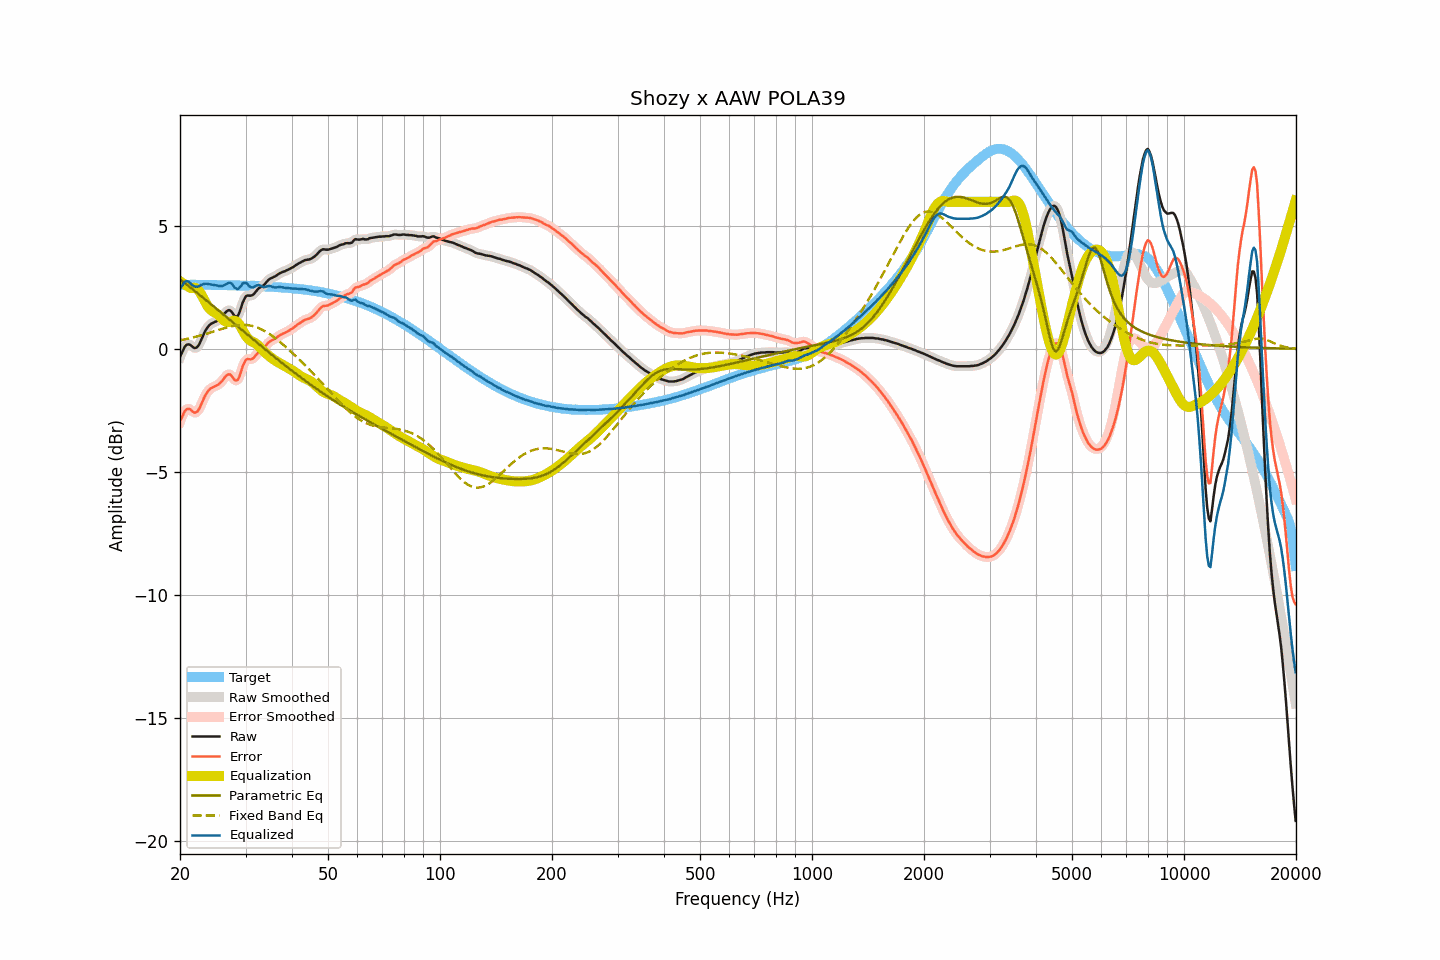

Source data for this figure (header and first rows):
frequency, raw, smoothed, error, error_smoothed, equalization, parametric_eq, fixed_band_eq, equalized_raw, equalized_smoothed, target
20.00, -0.31, -0.32, -2.93, -2.95, 2.77, 2.84, 0.37, 2.46, 2.44, 2.62
20.20, -0.17, -0.15, -2.79, -2.77, 2.72, 2.79, 0.38, 2.55, 2.57, 2.62
20.40, -0.03, -0.01, -2.65, -2.63, 2.68, 2.74, 0.39, 2.65, 2.67, 2.62
20.61, 0.11, 0.10, -2.51, -2.52, 2.64, 2.69, 0.41, 2.75, 2.73, 2.62
20.81, 0.18, 0.18, -2.44, -2.44, 2.60, 2.64, 0.42, 2.78, 2.77, 2.62
21.02, 0.20, 0.21, -2.42, -2.42, 2.56, 2.59, 0.44, 2.76, 2.76, 2.62
21.23, 0.19, 0.19, -2.43, -2.43, 2.52, 2.54, 0.45, 2.72, 2.71, 2.62
21.44, 0.15, 0.15, -2.48, -2.48, 2.49, 2.49, 0.47, 2.64, 2.64, 2.63
21.66, 0.09, 0.10, -2.54, -2.53, 2.50, 2.44, 0.48, 2.60, 2.60, 2.63
21.87, 0.05, 0.06, -2.58, -2.57, 2.51, 2.38, 0.50, 2.56, 2.57, 2.63
22.09, 0.06, 0.06, -2.56, -2.56, 2.49, 2.33, 0.52, 2.55, 2.55, 2.63
22.31, 0.11, 0.12, -2.51, -2.51, 2.44, 2.28, 0.53, 2.56, 2.56, 2.63
22.54, 0.21, 0.22, -2.41, -2.41, 2.36, 2.23, 0.55, 2.57, 2.58, 2.63
22.76, 0.35, 0.35, -2.27, -2.27, 2.26, 2.17, 0.57, 2.61, 2.61, 2.63
22.99, 0.50, 0.50, -2.12, -2.12, 2.14, 2.12, 0.59, 2.64, 2.64, 2.62
23.22, 0.65, 0.65, -1.97, -1.97, 2.01, 2.07, 0.61, 2.66, 2.66, 2.62
23.45, 0.78, 0.78, -1.84, -1.85, 1.89, 2.01, 0.63, 2.67, 2.66, 2.62
23.69, 0.88, 0.88, -1.74, -1.74, 1.78, 1.96, 0.65, 2.66, 2.66, 2.62
23.92, 0.96, 0.96, -1.66, -1.66, 1.69, 1.91, 0.67, 2.65, 2.65, 2.62
24.16, 1.02, 1.02, -1.60, -1.60, 1.62, 1.85, 0.69, 2.64, 2.64, 2.62
24.40, 1.06, 1.06, -1.56, -1.56, 1.56, 1.80, 0.71, 2.63, 2.63, 2.62
24.65, 1.09, 1.09, -1.53, -1.52, 1.52, 1.74, 0.73, 2.61, 2.62, 2.62
24.89, 1.12, 1.12, -1.49, -1.49, 1.48, 1.69, 0.75, 2.61, 2.61, 2.62
25.14, 1.15, 1.15, -1.46, -1.46, 1.44, 1.64, 0.77, 2.59, 2.59, 2.62
25.39, 1.19, 1.19, -1.42, -1.42, 1.39, 1.58, 0.79, 2.58, 2.58, 2.62
25.65, 1.24, 1.25, -1.37, -1.37, 1.33, 1.53, 0.81, 2.57, 2.58, 2.61
25.91, 1.31, 1.32, -1.30, -1.30, 1.26, 1.47, 0.83, 2.57, 2.58, 2.61
26.16, 1.39, 1.40, -1.22, -1.22, 1.20, 1.42, 0.85, 2.59, 2.59, 2.61
26.43, 1.48, 1.48, -1.13, -1.13, 1.15, 1.36, 0.87, 2.63, 2.62, 2.61
26.69, 1.54, 1.55, -1.07, -1.06, 1.11, 1.31, 0.89, 2.66, 2.66, 2.61
26.96, 1.59, 1.59, -1.02, -1.02, 1.11, 1.25, 0.91, 2.70, 2.69, 2.61
27.23, 1.59, 1.58, -1.01, -1.03, 1.12, 1.20, 0.92, 2.71, 2.70, 2.61
27.50, 1.53, 1.53, -1.07, -1.08, 1.14, 1.14, 0.94, 2.67, 2.67, 2.61
27.77, 1.44, 1.44, -1.16, -1.16, 1.16, 1.09, 0.95, 2.60, 2.60, 2.60
28.05, 1.35, 1.36, -1.25, -1.24, 1.16, 1.03, 0.96, 2.52, 2.53, 2.60
28.33, 1.33, 1.33, -1.27, -1.27, 1.14, 0.98, 0.97, 2.47, 2.47, 2.60
28.62, 1.36, 1.38, -1.24, -1.22, 1.08, 0.92, 0.98, 2.45, 2.47, 2.60
28.90, 1.50, 1.51, -1.09, -1.08, 1.00, 0.87, 0.99, 2.50, 2.51, 2.60
29.19, 1.69, 1.69, -0.90, -0.90, 0.89, 0.81, 0.99, 2.59, 2.59, 2.60
29.48, 1.90, 1.89, -0.69, -0.71, 0.78, 0.76, 0.99, 2.68, 2.66, 2.59
29.78, 2.04, 2.05, -0.55, -0.55, 0.66, 0.70, 0.99, 2.70, 2.71, 2.59
30.08, 2.16, 2.14, -0.43, -0.44, 0.55, 0.65, 0.99, 2.71, 2.70, 2.59
30.38, 2.19, 2.18, -0.39, -0.40, 0.46, 0.59, 0.99, 2.66, 2.65, 2.59
30.68, 2.18, 2.19, -0.40, -0.40, 0.40, 0.54, 0.98, 2.58, 2.59, 2.58
30.99, 2.18, 2.19, -0.41, -0.40, 0.35, 0.48, 0.97, 2.53, 2.54, 2.59
31.30, 2.20, 2.21, -0.39, -0.38, 0.31, 0.43, 0.95, 2.51, 2.52, 2.59
31.61, 2.25, 2.26, -0.33, -0.33, 0.28, 0.38, 0.93, 2.53, 2.54, 2.59
31.93, 2.33, 2.33, -0.25, -0.25, 0.24, 0.32, 0.91, 2.58, 2.58, 2.59
32.24, 2.41, 2.41, -0.17, -0.17, 0.20, 0.27, 0.89, 2.61, 2.60, 2.58
32.57, 2.48, 2.47, -0.10, -0.11, 0.14, 0.21, 0.86, 2.62, 2.61, 2.58
32.89, 2.52, 2.52, -0.05, -0.05, 0.07, 0.16, 0.84, 2.59, 2.59, 2.58
33.22, 2.56, 2.56, -0.01, -0.01, -0.00, 0.10, 0.80, 2.56, 2.56, 2.57
33.55, 2.60, 2.61, 0.04, 0.05, -0.07, 0.05, 0.77, 2.53, 2.54, 2.56
33.89, 2.67, 2.68, 0.12, 0.12, -0.13, -0.00, 0.73, 2.54, 2.54, 2.56
34.23, 2.75, 2.75, 0.20, 0.20, -0.19, -0.06, 0.69, 2.56, 2.56, 2.55
34.57, 2.82, 2.82, 0.27, 0.27, -0.25, -0.11, 0.65, 2.58, 2.57, 2.55
34.92, 2.87, 2.87, 0.33, 0.32, -0.30, -0.16, 0.61, 2.57, 2.57, 2.55
35.27, 2.90, 2.90, 0.36, 0.36, -0.35, -0.22, 0.56, 2.55, 2.55, 2.54
35.62, 2.93, 2.93, 0.39, 0.39, -0.40, -0.27, 0.52, 2.53, 2.53, 2.54
35.97, 2.96, 2.97, 0.43, 0.43, -0.45, -0.32, 0.47, 2.52, 2.52, 2.54
... 635 more rows
